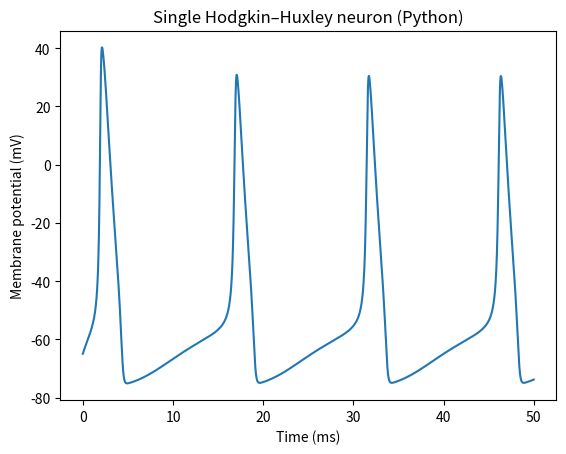

Source code (Python):
import numpy as np
import matplotlib.pyplot as plt

# =========================
# Hodgkin–Huxley constants
# =========================
C_m = 1.0       # membrane capacitance (uF/cm^2)
g_Na = 120.0    # max sodium conductance (mS/cm^2)
g_K  = 36.0     # max potassium conductance (mS/cm^2)
g_L  = 0.3      # leak conductance (mS/cm^2)

E_Na = 50.0     # sodium reversal potential (mV)
E_K  = -77.0    # potassium reversal potential (mV)
E_L  = -54.387  # leak reversal potential (mV)

# =========================
# Gating variable rate functions
# =========================
def alpha_m(V):
    return 0.1 * (V + 40) / (1 - np.exp(-(V + 40) / 10))

def beta_m(V):
    return 4.0 * np.exp(-(V + 65) / 18)

def alpha_h(V):
    return 0.07 * np.exp(-(V + 65) / 20)

def beta_h(V):
    return 1.0 / (1 + np.exp(-(V + 35) / 10))

def alpha_n(V):
    return 0.01 * (V + 55) / (1 - np.exp(-(V + 55) / 10))

def beta_n(V):
    return 0.125 * np.exp(-(V + 65) / 80)

# =========================
# Ionic currents
# =========================
def I_ion(V, m, h, n):
    """
    Total ionic current:
    I = I_Na + I_K + I_L
    """
    I_Na = g_Na * m**3 * h * (V - E_Na)
    I_K  = g_K  * n**4       * (V - E_K)
    I_L  = g_L               * (V - E_L)
    return I_Na + I_K + I_L

# =========================
# Hodgkin–Huxley ODEs
# =========================
def derivatives(state, I_ext):
    """
    state = [V, m, h, n]
    """
    V, m, h, n = state

    dVdt = (I_ext - I_ion(V, m, h, n)) / C_m
    dmdt = alpha_m(V)*(1 - m) - beta_m(V)*m
    dhdt = alpha_h(V)*(1 - h) - beta_h(V)*h
    dndt = alpha_n(V)*(1 - n) - beta_n(V)*n

    return np.array([dVdt, dmdt, dhdt, dndt])

# =========================
# RK4 integrator
# =========================
def rk4_step(state, dt, I_ext):
    k1 = derivatives(state, I_ext)
    k2 = derivatives(state + 0.5*dt*k1, I_ext)
    k3 = derivatives(state + 0.5*dt*k2, I_ext)
    k4 = derivatives(state + dt*k3, I_ext)

    return state + (dt/6)*(k1 + 2*k2 + 2*k3 + k4)

# =========================
# Simulation
# =========================
dt = 0.01     # ms
tmax = 50.0   # ms
steps = int(tmax/dt)

# Initial membrane potential
V0 = -65.0

# Initial gating variables at steady-state
m0 = alpha_m(V0)/(alpha_m(V0)+beta_m(V0))
h0 = alpha_h(V0)/(alpha_h(V0)+beta_h(V0))
n0 = alpha_n(V0)/(alpha_n(V0)+beta_n(V0))

state = np.array([V0, m0, h0, n0])

# External current
I_ext = 10.0   # uA/cm^2

trajectory = np.zeros((steps, 4))

for i in range(steps):
    state = rk4_step(state, dt, I_ext)
    trajectory[i] = state

# =========================
# Plot membrane potential
# =========================
time = np.arange(steps)*dt

plt.plot(time, trajectory[:,0])
plt.xlabel("Time (ms)")
plt.ylabel("Membrane potential (mV)")
plt.title("Single Hodgkin–Huxley neuron (Python)")
plt.show()
